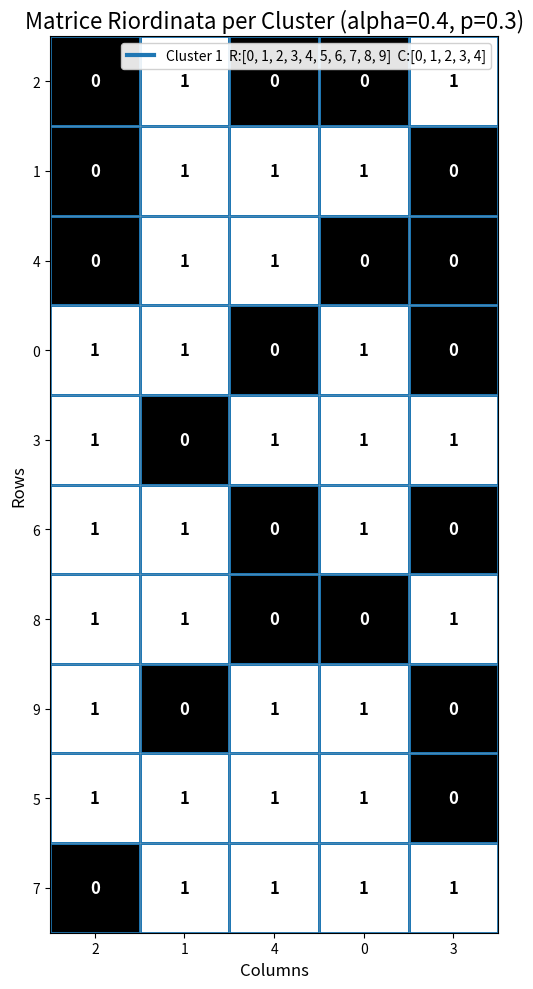

Python code for this plot:
import numpy as np
import matplotlib.pyplot as plt
import time
from matplotlib.patches import Rectangle
from matplotlib.lines import Line2D

rng = np.random.default_rng()


def evaluate_matrix(matrix, row_indices, col_indices, shape, alpha=0.6):
    #computes scores for the 2 separate matrices and compares them to the full matrix
    full_score = 0
    separate_score = 0
    full_matrix = matrix[np.ix_(row_indices, col_indices)]

    for i in range(full_matrix.shape[0]):
        for j in range(full_matrix.shape[1]):
            if full_matrix[i, j] == 0:
                full_score += alpha * 1
            if i < shape[0] and j < shape[1] and full_matrix[i, j] == 0:
                separate_score += alpha * 1
            elif i >= shape[0] and j >= shape[1] and full_matrix[i, j] == 0:
                separate_score += alpha * 1
            elif (i < shape[0] and j >= shape[1]) or (i >= shape[0] and j < shape[1]):
                if full_matrix[i, j] == 1:
                    separate_score += (1 - alpha) * 1
        

    return separate_score < full_score, full_score

def count_cardinalities(matrix):
    cardinalities = []
    for i in range(matrix.shape[0]):
        cardinality = np.sum(matrix[i, :] == 1)
        cardinalities.append(cardinality)
    for j in range(matrix.shape[1]):
        cardinality = np.sum(matrix[:, j] == 1)
        cardinalities.append(cardinality)
    return cardinalities

def get_index_min(cardinalities, matrix, previous_index):
    min_value = min(val for val in cardinalities if val > 0)
    min_indices = [i for i, val in enumerate(cardinalities) if val == min_value]

    if len(min_indices) == 1:
        index_min = min_indices[0]
    else:
        # Controlla se previous_index e gli indici minimi formano coppie riga-colonna
        for idx in min_indices:
            if previous_index < matrix.shape[0] and idx >= matrix.shape[0]:  # previous riga, idx colonna
                if matrix[previous_index, idx - matrix.shape[0]] == 1:
                    index_min = idx
                    break
            elif previous_index >= matrix.shape[0] and idx < matrix.shape[0]:  # previous colonna, idx riga
                if matrix[idx, previous_index - matrix.shape[0]] == 1:
                    index_min = idx
                    break
        else:
            index_min = min_indices[0]

    return index_min


def merge_clusters(matrix, index_min, clusters, alpha):
    if index_min < matrix.shape[0]:
        indices = np.where(matrix[index_min, :] == 1)[0]
    else:
        indices = np.where(matrix[:, index_min - matrix.shape[0]] == 1)[0]
    merged = True
    while merged:
        merged = False
        for i in range(len(indices)):
            if merged:
                break
            for c1 in range(len(clusters)):
                if merged:
                    break
                if indices[i] in clusters[c1]:
                    for j in range(len(indices)):
                        if merged:
                            break
                        for c2 in range(len(clusters)):
                            if c1 != c2 and indices[j] in clusters[c2]:
                                row_indices = []
                                col_indices = []
                                for k in clusters[c1]:
                                    if k < matrix.shape[0]:
                                        row_indices.append(k)
                                    else:
                                        col_indices.append(k - matrix.shape[0])
                                shape = (len(row_indices), len(col_indices))
                                for k in clusters[c2]:
                                    if k < matrix.shape[0]:
                                        row_indices.append(k)
                                    else:
                                        col_indices.append(k - matrix.shape[0])
                                if not evaluate_matrix(matrix, row_indices, col_indices, shape, alpha):
                                    clusters[c1].extend(clusters[c2])
                                    clusters.pop(c2)
                                    merged = True
                                    break
    
    return clusters

def insert_cluster(matrix, index_min, clusters, alpha):
    print(f"Inserting index {index_min} into clusters {clusters}")
    scores = []
    action_scores = []
    for c in clusters:
        row_indices = []
        col_indices = []
        for k in c:
            if k < matrix.shape[0]:
                row_indices.append(k)
            else:
                col_indices.append(k - matrix.shape[0])
        shape = (len(row_indices), len(col_indices))
        if index_min < matrix.shape[0]:
            row_indices.append(index_min)
            if index_min < matrix.shape[1]:
                col_indices.append(index_min)
        else:
            col_indices.append(index_min - matrix.shape[0])
            row_indices.append(index_min - matrix.shape[0])

        flag, score = evaluate_matrix(matrix, row_indices, col_indices, shape, alpha)
        if index_min < matrix.shape[0] and index_min >= matrix.shape[1]:
            action_scores.append(score)
        if not flag:
            scores.append(score)
        else:
            scores.append(float('inf'))
    if scores == [float('inf')] * len(scores):
        if index_min < matrix.shape[1]:
            clusters.append([index_min, index_min + matrix.shape[0]])
        elif index_min >= matrix.shape[0]:
            clusters.append([index_min - matrix.shape[0], index_min])
        elif action_scores != []:
            best_action_score_index = min(range(len(action_scores)), key=action_scores.__getitem__)
            clusters[best_action_score_index].append(index_min)
        else:
            clusters.append([index_min])
        return clusters
    if index_min >= matrix.shape[1] and index_min < matrix.shape[0]:
        best_score_index = min(range(len(scores)), key=scores.__getitem__)
        clusters[best_score_index].append(index_min)
    else:
        for i in range(len(scores)):
            if scores[i] != float('inf'):
                clusters[i].append(index_min)
                if index_min < matrix.shape[1]:
                    clusters[i].append(index_min + matrix.shape[0])
                elif index_min >= matrix.shape[0]:
                    clusters[i].append(index_min - matrix.shape[0])

    return clusters

def separate_clusters(matrix, cardinalities, alpha):
    cardinalities_original = cardinalities.copy()
    clusters = []
    states_cardinalities = cardinalities[:matrix.shape[1]] + cardinalities[matrix.shape[0]:]
    index_min = min((i for i in range(len(states_cardinalities)) if states_cardinalities[i] > 0), key=states_cardinalities.__getitem__)
    while any(0 < card < float('inf') for card in cardinalities):
        if clusters == []:
            if index_min > matrix.shape[1]:
                index_min = index_min + (len(cardinalities) - 2*matrix.shape[1])
            if index_min < matrix.shape[0]:
                clusters.append([index_min, index_min + matrix.shape[0]])
            else:
                clusters.append([index_min - matrix.shape[0], index_min])
            cardinalities[index_min] = float('inf')
            if index_min < matrix.shape[0]:
                cardinalities[index_min + matrix.shape[0]] = float('inf')
            else:
                cardinalities[index_min - matrix.shape[0]] = float('inf')
            if index_min < matrix.shape[0]:
                for col in range(matrix.shape[1]):
                    if matrix[index_min, col] == 1 and cardinalities[col] != float('inf'):
                        cardinalities[col] -= 1   
            else:
                for row in range(matrix.shape[0]):
                    if matrix[row, index_min - matrix.shape[0]] == 1 and cardinalities[row] != float('inf'):
                        cardinalities[row] -= 1
            index_min = get_index_min(cardinalities, matrix, index_min)
            continue
        if cardinalities_original[index_min] >= 2:
            #checks if 2 clusters are now worth merging
            clusters = merge_clusters(matrix, index_min, clusters, alpha)
        #find the best score cluster and add into it
        clusters = insert_cluster(matrix, index_min, clusters, alpha)

        cardinalities[index_min] = float('inf')
        if index_min < matrix.shape[1]:
            cardinalities[index_min + matrix.shape[0]] = float('inf')
        elif index_min >= matrix.shape[0]:
            cardinalities[index_min - matrix.shape[0]] = float('inf')
        if index_min < matrix.shape[0]:
            for col in range(matrix.shape[1]):
                if matrix[index_min, col] == 1 and cardinalities[col] != float('inf'):
                    cardinalities[col] -= 1   
        else:
            for row in range(matrix.shape[0]):
                if matrix[row, index_min - matrix.shape[0]] == 1 and cardinalities[row] != float('inf'):
                    cardinalities[row] -= 1
        index_min = get_index_min(cardinalities, matrix, index_min)


    return clusters

def reorder_matrix_by_clusters(matrix, clusters):
    n_rows = matrix.shape[0]
    
    row_order = []
    col_order = []
    
    for cluster in clusters:
        cluster_rows = [idx for idx in cluster if idx < n_rows]
        cluster_cols = [idx - n_rows for idx in cluster if idx >= n_rows]
        row_order.extend(cluster_rows)
        col_order.extend(cluster_cols)
    
    reordered_matrix = matrix[np.ix_(row_order, col_order)]
    
    return reordered_matrix, row_order, col_order

def plot_matrix(matrix, alpha, p, clusters, timetaken=None,
                row_labels=None, col_labels=None,
                curr_matrix_name="Matrix"):
    """
    Visualizza la matrice binaria (0/1) con celle colorate, numeri e contorni dei cluster.
    I numeri dei cluster si riferiscono all'ordine 'row_order' e 'col_order' (non all'ordine della matrice).
    """
    matrix = np.array(matrix)
    n_rows, n_cols = matrix.shape
    offset = 10  # columns in clusters: offset..offset+n_cols-1
    if n_rows > 10:
        offset = 15

    # fast maps: original index -> position in the PLOTTED matrix
    row_pos = {orig_idx: pos for pos, orig_idx in enumerate(row_labels)}
    col_pos = {orig_idx: pos for pos, orig_idx in enumerate(col_labels)}

    fig, ax = plt.subplots(figsize=(12, 10))

    cmap = plt.cm.colors.ListedColormap(['black', 'white'])
    ax.imshow(matrix, cmap=cmap, aspect='equal')

    ax.set_title(f"Matrice Riordinata per Cluster (alpha={alpha}, p={p})", fontsize=16)
    ax.set_xlabel('Columns', fontsize=12)
    ax.set_ylabel('Rows', fontsize=12)

    # numbers in cells
    for i in range(n_rows):
        for j in range(n_cols):
            value = int(matrix[i, j])
            ax.text(j, i, str(value), ha='center', va='center',
                    color=('white' if value == 0 else 'black'),
                    fontsize=12, fontweight='bold')

    # ticks/labels (assume labels already correspond to the plotted order)
    if row_labels is not None:
        ax.set_yticks(range(len(row_labels)), row_labels)
    if col_labels is not None:
        ax.set_xticks(range(len(col_labels)), col_labels)

    # faint grid
    ax.set_xticks(np.arange(-.5, n_cols, 1), minor=True)
    ax.set_yticks(np.arange(-.5, n_rows, 1), minor=True)
    ax.grid(which='minor', linestyle='-', linewidth=0.5, alpha=0.4)
    ax.tick_params(which='minor', bottom=False, left=False)

    # draw cluster outlines honoring row_order/col_order
    colors = plt.cm.tab10.colors
    legend_handles = []
    for idx, cluster in enumerate(clusters):
        color = colors[idx % len(colors)]
        # decode original indices from cluster encoding
        orig_rows = sorted([r for r in cluster if 0 <= r < offset])
        orig_cols = sorted([c - offset for c in cluster if offset <= c < offset + n_cols])
        # map original indices to positions in the plotted matrix via row_order/col_order
        rows = sorted([row_pos[r] for r in orig_rows if r in row_pos])
        cols = sorted([col_pos[c] for c in orig_cols if c in col_pos])

        if not rows or not cols:
            continue

        # draw 1×1 rectangles on every cross-product cell
        for r in rows:
            for c in cols:
                ax.add_patch(Rectangle((c - 0.5, r - 0.5), 1, 1,
                                       fill=False, linewidth=2, edgecolor=color))

        # legend: show indices in the *original* numbering for clarity

        legend_handles.append(
            Line2D([0], [0], color=color, lw=3,
                   label=f"Cluster {idx+1}  R:{orig_rows}  C:{orig_cols}")
        )

    if legend_handles:
        ax.legend(handles=legend_handles, loc='upper right', framealpha=0.9)

    plt.tight_layout()

    out_path = rf"C:\Users\andre\Desktop\Uni\Tesi\test_images\{curr_matrix_name}_alpha_{alpha}_p_{p}_time_{timetaken:.2f}.png"
    plt.savefig(out_path, dpi=300)
    plt.close(fig)


def flip_bits(M, p):
    """
    With prob. p flips each 0→1 and 1→0 independently.
    """
    flips = rng.random(M.shape) < p
    return np.where(flips, 1-M, M)

def analyze_matrix(matrix, alpha):
    cardinalities = count_cardinalities(matrix)
    print(f"cardinalities: {cardinalities}")
    clusters = separate_clusters(matrix, cardinalities, alpha)
    print(f"Final clusters: {clusters}")
    reordered_matrix, row_order, col_order = reorder_matrix_by_clusters(matrix, clusters)
    return reordered_matrix, row_order, col_order, clusters

def main():
    
    #M2 has to be 10x5 diagonal with 4 clusters
    M1 = np.array([[1, 1, 0, 0, 0],
                   [1, 1, 0, 0, 0],
                   [0, 0, 1, 1, 0],
                   [0, 0, 1, 1, 0],
                   [0, 0, 0, 0, 1],
                   [0, 0, 0, 0, 1],
                   [1, 1, 0, 0, 0],
                   [1, 1, 0, 0, 0],
                   [0, 0, 1, 1, 0],
                   [0, 0, 0, 0, 1]])
    
    M2 = np.array([[1, 1, 0, 0, 0],
                [1, 1, 0, 0, 0],
                [0, 0, 1, 0, 0],
                [0, 0, 0, 1, 1],
                [0, 0, 0, 1, 1],
                [1, 1, 0, 0, 0],
                [0, 0, 0, 1, 1],
                [0, 0, 1, 0, 0],
                [0, 0, 1, 0, 0],
                [0, 0, 1, 0, 0],
                [1, 1, 0, 0, 0],
                [1, 1, 0, 0, 0],
                [0, 0, 1, 0, 0],
                [0, 0, 0, 1, 1],
                [0, 0, 0, 1, 1]])
    
    alphas = [0.4, 0.5, 0.6, 0.7]
    probabilities = [0.0, 0.1, 0.3, 0.5]
    matrices = [M1, M2]
    '''
    for matrix in matrices:
        if np.array_equal(matrix, M1):
            curr_matrix_name = "M1"
        else:
            curr_matrix_name = "M2"
        for alpha in alphas:
            for p in probabilities:
                print(f"Analyzing matrix with alpha={alpha} and flip probability={p}")
                noisy_matrix = flip_bits(matrix, p)
                start = time.perf_counter()
                reordered_matrix, row_order, col_order, clusters = analyze_matrix(noisy_matrix, alpha)
                end = time.perf_counter()
                plot_matrix(reordered_matrix, alpha, p, clusters, timetaken=(end-start)*1000, row_labels=row_order, col_labels=col_order, curr_matrix_name=curr_matrix_name)
'''
    print(f"Analyzing matrix with alpha={0.4} and flip probability={0.3}")
    noisy_matrix = flip_bits(M1, 0.3)
    start = time.perf_counter()
    reordered_matrix, row_order, col_order, clusters = analyze_matrix(noisy_matrix, 0.4)
    end = time.perf_counter()
    plot_matrix(reordered_matrix, 0.4, 0.3, clusters, timetaken=(end-start)*1000, row_labels=row_order, col_labels=col_order, curr_matrix_name="M1")

if __name__ == "__main__":
    main()
